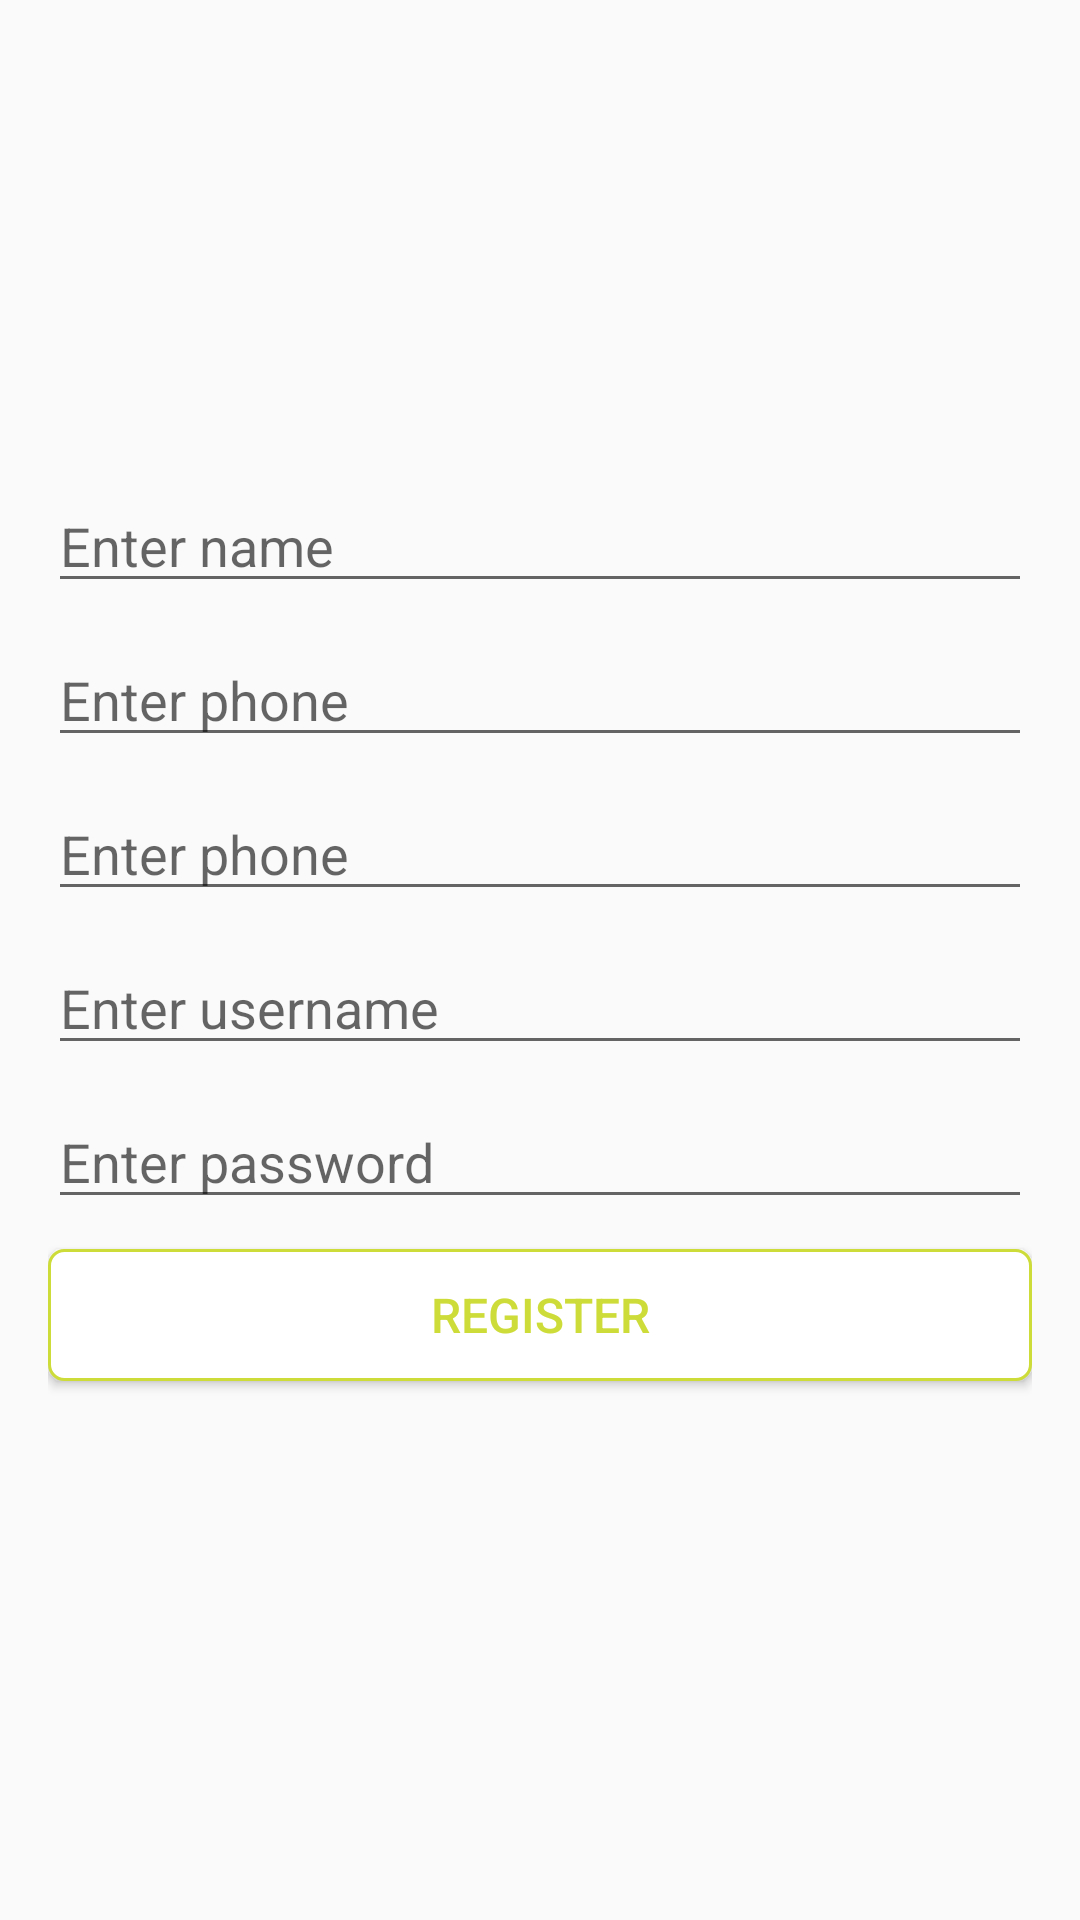

Produce the Android XML layout that renders to this screen, including the resource entries it uses.
<!-- AndroidManifest.xml: application theme AppTheme -->
<!-- res/layout/activity_register.xml -->
<?xml version="1.0" encoding="utf-8"?>
<LinearLayout xmlns:android="http://schemas.android.com/apk/res/android"
    xmlns:tools="http://schemas.android.com/tools"
    android:layout_width="match_parent"
    android:layout_height="match_parent"
    android:gravity="center"
    android:orientation="vertical"
    android:paddingBottom="@dimen/activity_vertical_margin"
    android:paddingLeft="@dimen/activity_horizontal_margin"
    android:paddingRight="@dimen/activity_horizontal_margin"
    android:paddingTop="@dimen/activity_vertical_margin">

    <EditText
        android:id="@+id/name"
        android:layout_width="match_parent"
        android:layout_height="wrap_content"
        android:layout_marginBottom="10dp"
        android:hint="@string/hint_enter_name"
        android:inputType="text"
        android:maxLines="1" />
    <EditText
        android:id="@+id/phone"
        android:layout_width="match_parent"
        android:layout_height="wrap_content"
        android:layout_marginBottom="10dp"
        android:hint="@string/hint_enter_phone"
        android:inputType="number"
        android:maxLines="1" />

    <EditText
        android:id="@+id/ongcID"
        android:layout_width="match_parent"
        android:layout_height="wrap_content"
        android:layout_marginBottom="10dp"
        android:hint="@string/hint_enter_phone"
        android:inputType="number"
        android:maxLines="1" />

    <EditText
        android:id="@+id/username"
        android:layout_width="match_parent"
        android:layout_height="wrap_content"
        android:layout_marginBottom="10dp"
        android:hint="@string/hint_enter_username"
        android:inputType="text"
        android:maxLines="1" />

    <EditText
        android:id="@+id/password"
        android:layout_width="match_parent"
        android:layout_height="wrap_content"
        android:layout_marginBottom="10dp"
        android:hint="@string/hint_enter_password"
        android:inputType="textPassword"
        android:maxLines="1" />

    <Button
        style="@style/OCMButton.White"
        android:id="@+id/registerButton"
        android:layout_width="match_parent"
        android:layout_height="wrap_content"
        android:layout_marginBottom="20dp"
        android:text="@string/register" />


</LinearLayout>
<!-- resources referenced by this layout -->
<resources>
  <dimen name="activity_horizontal_margin">16dp</dimen>
  <dimen name="activity_vertical_margin">16dp</dimen>
  <string name="hint_enter_name">Enter name</string>
  <string name="hint_enter_password">Enter password</string>
  <string name="hint_enter_phone">Enter phone</string>
  <string name="hint_enter_username">Enter username</string>
  <string name="register">REGISTER</string>
  <style name="OCMButton.White">
          <item name="android:textColor">@drawable/color_lime</item>
          <item name="android:background">@drawable/button_white</item>
      </style>
  <style name="AppTheme" parent="Theme.AppCompat.Light.NoActionBar">
          
          <item name="colorPrimary">@color/colorPrimary</item>
          <item name="colorPrimaryDark">@color/colorPrimaryDark</item>
          <item name="colorAccent">@color/colorAccent</item>
  
          <item name="windowActionBar">false</item>
          <item name="windowNoTitle">true</item>
          <item name="windowActionModeOverlay">true</item>
      </style>
  <!-- drawable color_lime (drawable) -->
  <?xml version="1.0" encoding="utf-8"?>
  <selector xmlns:android="http://schemas.android.com/apk/res/android">
  
      <item android:color="@color/primary_light" android:state_enabled="false" />
  
      <item android:color="@color/colorPrimaryDark" android:state_pressed="true" />
  
      <item android:color="@color/colorPrimary" />
  
  </selector>
  <!-- drawable button_white (drawable) -->
  <?xml version="1.0" encoding="utf-8"?>
  <selector xmlns:android="http://schemas.android.com/apk/res/android">
  
      <item android:drawable="@drawable/button_white_disabled" android:state_enabled="false" />
  
      <item android:drawable="@drawable/button_white_pressed" android:state_pressed="true" />
  
      <item android:drawable="@drawable/button_white_normal" />
  
  </selector>
  <color name="colorPrimary">#CDDC39</color>
  <color name="colorPrimaryDark">#AFB42B</color>
  <color name="colorAccent">#A00000</color>
  <color name="primary_light">#F0F4C3</color>
  <!-- drawable button_white_disabled (drawable) -->
  <?xml version="1.0" encoding="UTF-8"?>
  <shape xmlns:android="http://schemas.android.com/apk/res/android"
      android:shape="rectangle">
  
      <solid android:color="@color/grey_xxl" />
  
      <stroke
          android:width="1dp"
          android:color="@color/primary_light" />
  
      <corners android:radius="@dimen/button_radius" />
  
  </shape>
  <!-- drawable button_white_pressed (drawable) -->
  <?xml version="1.0" encoding="UTF-8"?>
  <shape xmlns:android="http://schemas.android.com/apk/res/android"
      android:shape="rectangle">
  
      <solid android:color="@color/grey_xxl" />
  
      <stroke
          android:width="1dp"
          android:color="@color/colorPrimaryDark" />
  
      <corners android:radius="@dimen/button_radius" />
  
  </shape>
  <!-- drawable button_white_normal (drawable) -->
  <?xml version="1.0" encoding="UTF-8"?>
  <shape xmlns:android="http://schemas.android.com/apk/res/android"
      android:shape="rectangle">
  
      <solid android:color="@color/white" />
  
      <stroke
          android:width="1dp"
          android:color="@color/colorPrimary" />
  
      <corners android:radius="@dimen/button_radius" />
  
  </shape>
  <color name="grey_xxl">#e8e8e8</color>
  <dimen name="button_radius">5dp</dimen>
  <color name="white">#FFFFFF</color>
</resources>
